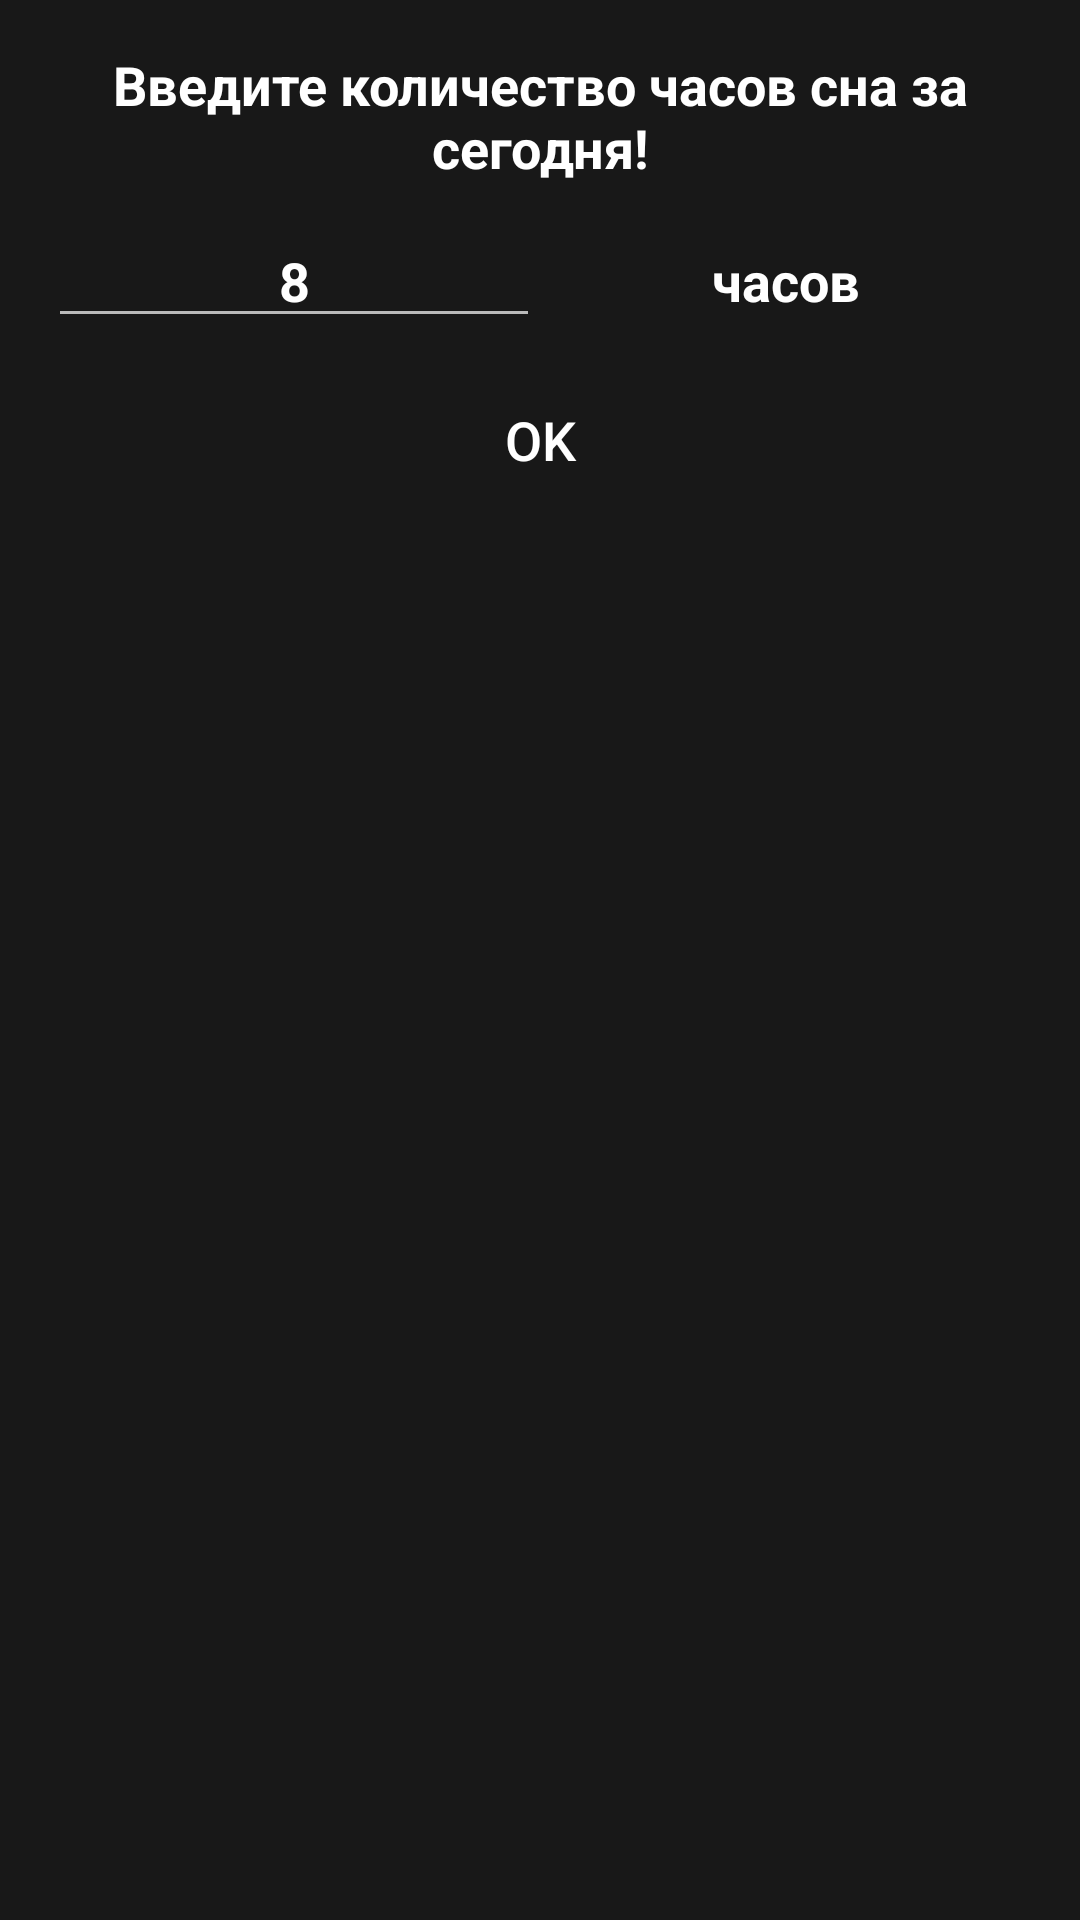

Reconstruct the res/layout file that produces this screen, plus the resources it refers to.
<!-- AndroidManifest.xml: application theme Theme.AppCompat.NoActionBar -->
<!-- res/layout/custom_time_picker.xml -->
<?xml version="1.0" encoding="utf-8"?>
<LinearLayout xmlns:android="http://schemas.android.com/apk/res/android"
    android:orientation="vertical"
    android:layout_width="370dp"
    android:layout_height="200dp"
    android:background="#181818"
    android:padding="16dp">

    <LinearLayout
        android:layout_width="match_parent"
        android:layout_height="wrap_content"
        android:orientation="vertical">

        <TextView
            android:id="@+id/textView2"
            android:layout_width="match_parent"
            android:layout_height="wrap_content"
            android:gravity="center"
            android:textStyle="bold"
            android:textSize="18sp"
            android:textColor="#FFF"
            android:text="Введите количество часов сна за сегодня!" />
    </LinearLayout>

    <LinearLayout
        android:layout_width="match_parent"
        android:layout_height="wrap_content"
        android:orientation="horizontal"
        android:layout_marginTop="10dp">

        <EditText
            android:id="@+id/editTextSleeps"
            android:layout_width="match_parent"
            android:layout_height="wrap_content"
            android:layout_weight="1"
            android:inputType="numberDecimal"
            android:maxLength="2"
            android:gravity="center"
            android:textStyle="bold"
            android:textSize="18sp"
            android:textColor="#FFF"
            android:textColorHint="#FFF"
            android:hint="8"
            android:text=""
            />

        <TextView
            android:id="@+id/textView3"
            android:layout_width="match_parent"
            android:layout_height="wrap_content"
            android:layout_weight="1"
            android:gravity="center"
            android:textStyle="bold"
            android:textSize="18sp"
            android:textColor="#FFF"
            android:text="часов" />
    </LinearLayout>

    <LinearLayout
        android:layout_width="match_parent"
        android:layout_height="wrap_content"
        android:orientation="vertical"
        android:layout_marginTop="10dp">

        <Button
            android:id="@+id/customOk"
            android:layout_width="match_parent"
            android:layout_height="wrap_content"
            android:background="@drawable/rectangle_btn_change"
            android:textAllCaps="false"
            android:textColor="@color/white"
            android:textSize="18sp"
            android:text="OK" />
    </LinearLayout>

</LinearLayout>
<!-- resources referenced by this layout -->
<resources>
  <!-- drawable rectangle_btn_change (drawable) -->
  <?xml version="1.0" encoding="utf-8"?>
  <shape xmlns:android="http://schemas.android.com/apk/res/android"
      android:shape="rectangle">
      <solid android:color="#181818"></solid>
      <padding
          android:left="20dp"
          android:right="20dp"
          />
  </shape>
  <!-- not gathered from this repository: default colours our renderer supplied (Android Studio template values) -->
  <color name="white">#FFFFFFFF</color>
</resources>
